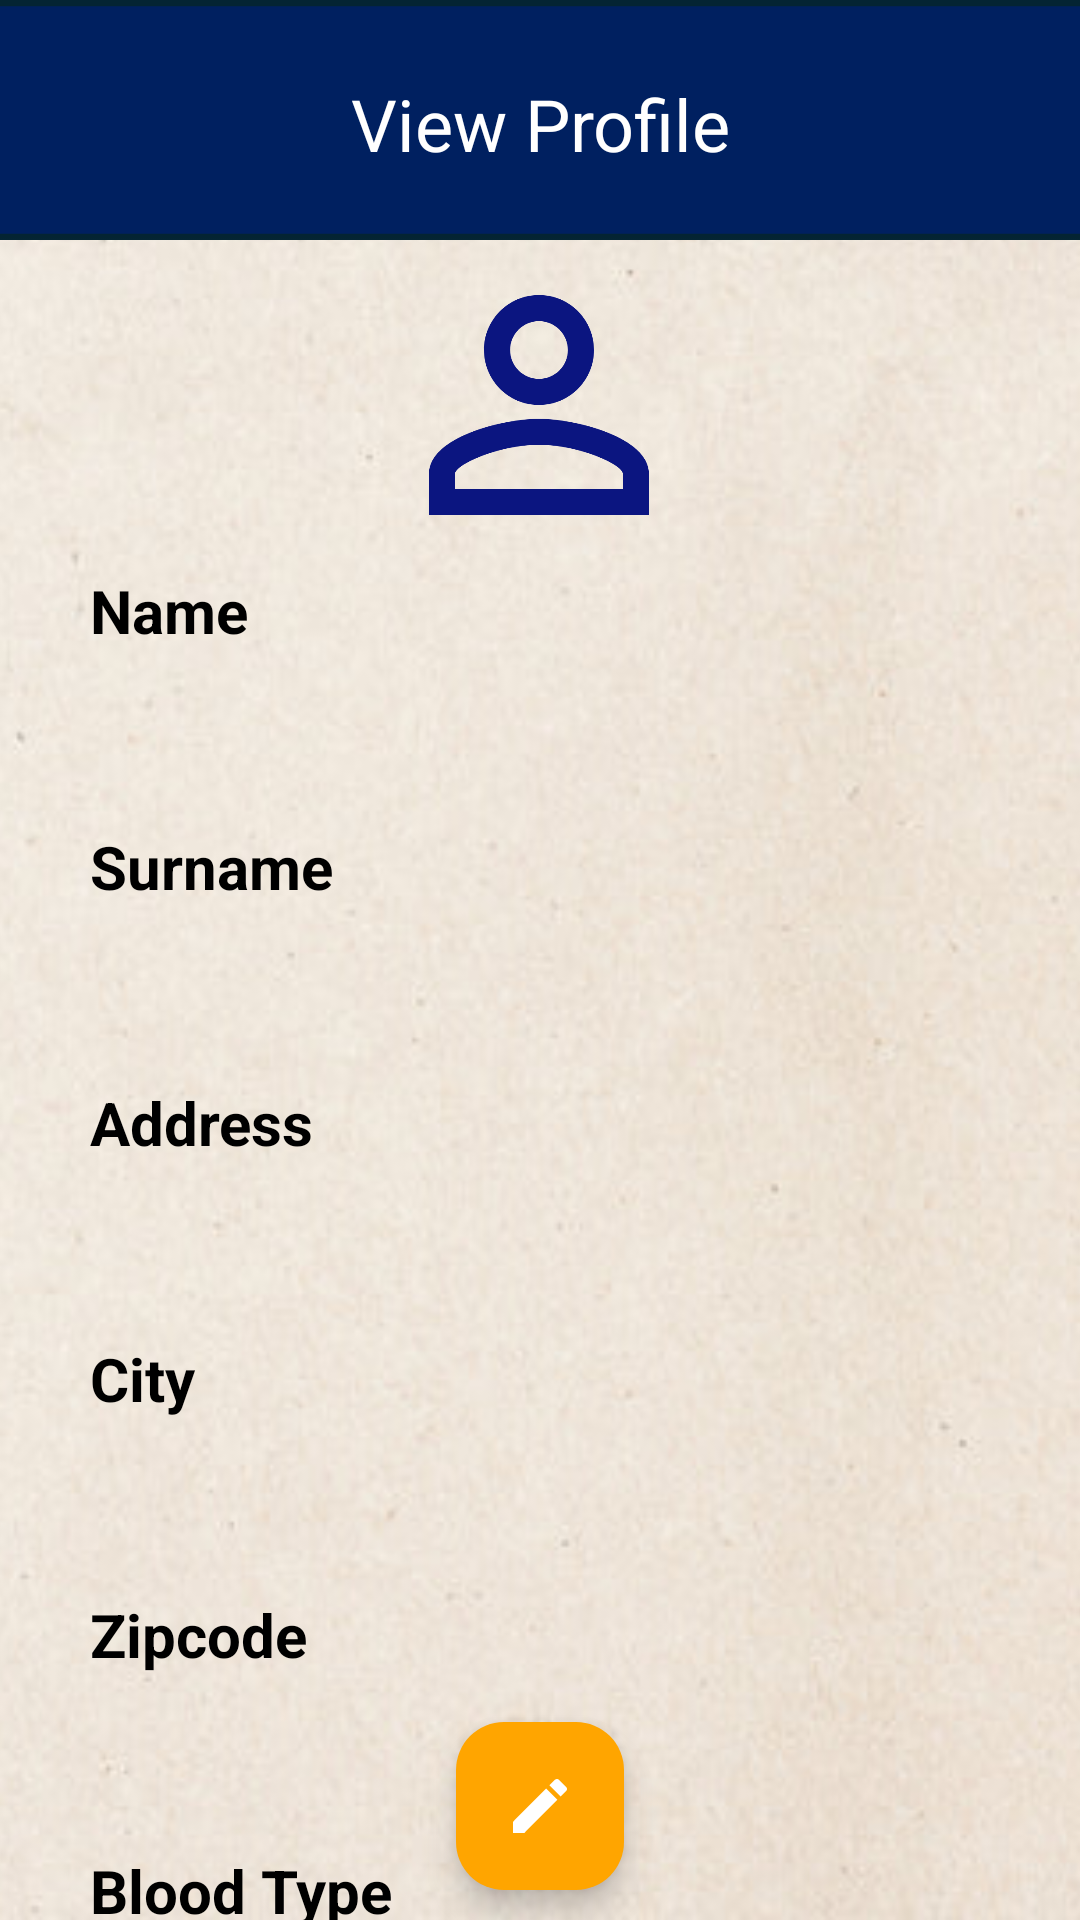

Produce the Android XML layout that renders to this screen, including the resource entries it uses.
<!-- AndroidManifest.xml: application theme Theme.HealthUp -->
<!-- res/layout/activity_display_profile.xml -->
<?xml version="1.0" encoding="utf-8"?>
<androidx.constraintlayout.widget.ConstraintLayout xmlns:android="http://schemas.android.com/apk/res/android"
    xmlns:app="http://schemas.android.com/apk/res-auto"
    xmlns:tools="http://schemas.android.com/tools"
    android:id="@+id/main"
    android:layout_width="match_parent"
    android:layout_height="match_parent"
    tools:context=".Profile.DisplayProfileActivity">

    <ImageView
        android:id="@+id/displayProfileBackground"
        android:layout_width="match_parent"
        android:layout_height="match_parent"
        android:scaleType="centerCrop"
        app:layout_constraintStart_toStartOf="parent"
        app:layout_constraintTop_toTopOf="parent"
        app:srcCompat="@drawable/profile" />

    <ImageView
        android:id="@+id/displayProfileBanner"
        android:layout_width="0dp"
        android:layout_height="80dp"
        android:scaleType="centerCrop"
        app:layout_constraintEnd_toEndOf="parent"
        app:layout_constraintStart_toStartOf="parent"
        app:layout_constraintTop_toTopOf="parent"
        app:srcCompat="@drawable/imagebasic" />

    <ImageButton
        android:id="@+id/homeButtonDisplayProfile"
        android:layout_width="48dp"
        android:layout_height="48dp"
        android:layout_marginStart="4dp"
        android:layout_marginTop="16dp"
        android:background="?attr/selectableItemBackgroundBorderless"
        android:contentDescription="Home Button"
        android:padding="6dp"
        android:scaleType="centerCrop"
        app:layout_constraintStart_toStartOf="parent"
        app:layout_constraintTop_toTopOf="parent"
        app:srcCompat="@drawable/home" />

    <TextView
        android:id="@+id/DisplayProfileText"
        android:layout_width="wrap_content"
        android:layout_height="wrap_content"
        android:layout_marginTop="25dp"
        android:text="View Profile"
        android:textAlignment="center"
        android:textColor="@color/white"
        android:textSize="24sp"
        app:layout_constraintEnd_toEndOf="parent"
        app:layout_constraintStart_toStartOf="parent"
        app:layout_constraintTop_toTopOf="@+id/displayProfileBanner" />


    <ImageView
        android:id="@+id/displayProfileImg"
        android:layout_width="120dp"
        android:layout_height="110dp"
        app:layout_constraintEnd_toEndOf="parent"
        app:layout_constraintHorizontal_bias="0.498"
        app:layout_constraintStart_toStartOf="parent"
        app:layout_constraintTop_toBottomOf="@+id/displayProfileBanner"
        app:srcCompat="@drawable/person"
        app:tint="@color/blue" />

    <TextView
        android:id="@+id/displayProfileTextName"
        android:layout_width="300dp"
        android:layout_height="wrap_content"
        android:text="Name"
        android:textColor="@color/black"
        android:textSize="20sp"
        android:textStyle="bold"
        app:layout_constraintEnd_toEndOf="parent"
        app:layout_constraintStart_toStartOf="parent"
        app:layout_constraintTop_toBottomOf="@+id/displayProfileImg" />

    <TextView
        android:id="@+id/displayProfileName_txt"
        android:layout_width="300dp"
        android:layout_height="wrap_content"
        android:layout_marginTop="5dp"
        android:background="@drawable/background_rectangle"
        android:padding="12dp"
        android:textColor="@color/black"
        android:textSize="18sp"
        app:layout_constraintEnd_toEndOf="parent"
        app:layout_constraintStart_toStartOf="parent"
        app:layout_constraintTop_toBottomOf="@+id/displayProfileTextName" />

    <TextView
        android:id="@+id/displayProfileTextSurname"
        android:layout_width="300dp"
        android:layout_height="wrap_content"
        android:layout_marginTop="5dp"
        android:text="Surname"
        android:textColor="@color/black"
        android:textSize="20sp"
        android:textStyle="bold"
        app:layout_constraintEnd_toEndOf="parent"
        app:layout_constraintStart_toStartOf="parent"
        app:layout_constraintTop_toBottomOf="@+id/displayProfileName_txt" />

    <TextView
        android:id="@+id/displayProfileSurname_txt"
        android:layout_width="300dp"
        android:layout_height="wrap_content"
        android:layout_marginTop="5dp"
        android:background="@drawable/background_rectangle"
        android:padding="12dp"
        android:textColor="@color/black"
        android:textSize="18sp"
        app:layout_constraintEnd_toEndOf="parent"
        app:layout_constraintStart_toStartOf="parent"
        app:layout_constraintTop_toBottomOf="@+id/displayProfileTextSurname" />

    <TextView
        android:id="@+id/displayProfileTextAddress"
        android:layout_width="300dp"
        android:layout_height="wrap_content"
        android:layout_marginTop="5dp"
        android:text="Address"
        android:textColor="@color/black"
        android:textSize="20sp"
        android:textStyle="bold"
        app:layout_constraintEnd_toEndOf="parent"
        app:layout_constraintStart_toStartOf="parent"
        app:layout_constraintTop_toBottomOf="@+id/displayProfileSurname_txt" />

    <TextView
        android:id="@+id/displayProfileAddress_txt"
        android:layout_width="300dp"
        android:layout_height="wrap_content"
        android:layout_marginTop="5dp"
        android:background="@drawable/background_rectangle"
        android:padding="12dp"
        android:textColor="@color/black"
        android:textSize="18sp"
        app:layout_constraintEnd_toEndOf="parent"
        app:layout_constraintStart_toStartOf="parent"
        app:layout_constraintTop_toBottomOf="@+id/displayProfileTextAddress" />

    <TextView
        android:id="@+id/displayProfileTextCity"
        android:layout_width="300dp"
        android:layout_height="wrap_content"
        android:layout_marginTop="5dp"
        android:text="City"
        android:textColor="@color/black"
        android:textSize="20sp"
        android:textStyle="bold"
        app:layout_constraintEnd_toEndOf="parent"
        app:layout_constraintStart_toStartOf="parent"
        app:layout_constraintTop_toBottomOf="@+id/displayProfileAddress_txt" />

    <TextView
        android:id="@+id/displayProfileCity_txt"
        android:layout_width="300dp"
        android:layout_height="wrap_content"
        android:layout_marginTop="5dp"
        android:background="@drawable/background_rectangle"
        android:padding="12dp"
        android:textColor="@color/black"
        android:textSize="18sp"
        app:layout_constraintEnd_toEndOf="parent"
        app:layout_constraintStart_toStartOf="parent"
        app:layout_constraintTop_toBottomOf="@+id/displayProfileTextCity" />

    <TextView
        android:id="@+id/displayProfileTextZip"
        android:layout_width="300dp"
        android:layout_height="wrap_content"
        android:layout_marginTop="5dp"
        android:text="Zipcode"
        android:textColor="@color/black"
        android:textSize="20sp"
        android:textStyle="bold"
        app:layout_constraintEnd_toEndOf="parent"
        app:layout_constraintStart_toStartOf="parent"
        app:layout_constraintTop_toBottomOf="@+id/displayProfileCity_txt" />

    <TextView
        android:id="@+id/displayProfileZip_txt"
        android:layout_width="300dp"
        android:layout_height="wrap_content"
        android:layout_marginTop="5dp"
        android:background="@drawable/background_rectangle"
        android:padding="12dp"
        android:textColor="@color/black"
        android:textSize="18sp"
        app:layout_constraintEnd_toEndOf="parent"
        app:layout_constraintStart_toStartOf="parent"
        app:layout_constraintTop_toBottomOf="@+id/displayProfileTextZip" />

    <TextView
        android:id="@+id/displayProfileScreenBlood"
        android:layout_width="300dp"
        android:layout_height="wrap_content"
        android:layout_marginTop="5dp"
        android:text="Blood Type"
        android:textColor="@color/black"
        android:textSize="20sp"
        android:textStyle="bold"
        app:layout_constraintEnd_toEndOf="parent"
        app:layout_constraintStart_toStartOf="parent"
        app:layout_constraintTop_toBottomOf="@+id/displayProfileZip_txt" />

    <LinearLayout
        android:layout_width="300dp"
        android:layout_height="wrap_content"
        android:layout_marginTop="5dp"
        app:layout_constraintEnd_toEndOf="parent"
        app:layout_constraintStart_toStartOf="parent"
        app:layout_constraintTop_toBottomOf="@+id/displayProfileScreenBlood">

        <TextView
            android:id="@+id/displayProfileBloodType"
            android:layout_width="130dp"
            android:padding="12dp"
            android:layout_height="48dp"
            android:layout_weight="1"
            android:layout_marginEnd="8dp"
            android:textColor="@color/black"
            android:textSize="18sp"
            android:background="@drawable/background_rectangle" />

        <TextView
            android:id="@+id/displayProfileRhFactor"
            android:layout_width="130dp"
            android:padding="12dp"
            android:layout_height="48dp"
            android:layout_weight="1"
            android:textColor="@color/black"
            android:textSize="18sp"
            android:background="@drawable/background_rectangle" />

    </LinearLayout>

    <com.google.android.material.floatingactionbutton.FloatingActionButton
        android:id="@+id/editUserProfile_btn"
        android:layout_width="wrap_content"
        android:layout_height="wrap_content"
        android:layout_marginBottom="10dp"
        app:backgroundTint="@color/orange"
        app:layout_constraintBottom_toBottomOf="parent"
        app:layout_constraintEnd_toEndOf="parent"
        app:layout_constraintStart_toStartOf="parent"
        app:srcCompat="@drawable/edit"
        app:tint="@color/white" />

</androidx.constraintlayout.widget.ConstraintLayout>
<!-- resources referenced by this layout -->
<resources>
  <color name="black">#FF000000</color>
  <color name="blue">#0B1580</color>
  <color name="orange">#FFA500</color>
  <color name="white">#FFFFFFFF</color>
  <!-- drawable edit (drawable) -->
  <vector xmlns:android="http://schemas.android.com/apk/res/android"
      android:height="24dp"
      android:tint="#000000"
      android:viewportHeight="24"
      android:viewportWidth="24"
      android:width="24dp">
  
      <path
          android:fillColor="#000000"
          android:pathData="M3,17.25V21h3.75L17.81,9.94l-3.75,-3.75L3,17.25zM20.71,7.04c0.39,-0.39 0.39,-1.02 0,-1.41l-2.34,-2.34c-0.39,-0.39 -1.02,-0.39 -1.41,0l-1.83,1.83 3.75,3.75 1.83,-1.83z"/>
  </vector>
  <!-- drawable imagebasic: png bitmap (drawable, 531 bytes) -->
  <!-- drawable person (drawable) -->
  <vector xmlns:android="http://schemas.android.com/apk/res/android" android:height="24dp" android:tint="#0B1580" android:viewportHeight="24" android:viewportWidth="24" android:width="24dp">
        
      <path android:fillColor="@android:color/white" android:pathData="M12,5.9c1.16,0 2.1,0.94 2.1,2.1s-0.94,2.1 -2.1,2.1S9.9,9.16 9.9,8s0.94,-2.1 2.1,-2.1m0,9c2.97,0 6.1,1.46 6.1,2.1v1.1L5.9,18.1L5.9,17c0,-0.64 3.13,-2.1 6.1,-2.1M12,4C9.79,4 8,5.79 8,8s1.79,4 4,4 4,-1.79 4,-4 -1.79,-4 -4,-4zM12,13c-2.67,0 -8,1.34 -8,4v3h16v-3c0,-2.66 -5.33,-4 -8,-4z"/>
      
  </vector>
  <!-- drawable profile: png bitmap (drawable, 181862 bytes) -->
  <style name="Theme.HealthUp" parent="Base.Theme.HealthUp" />
  <style name="Base.Theme.HealthUp" parent="Theme.Material3.DayNight.NoActionBar">
          
          
      </style>
</resources>
